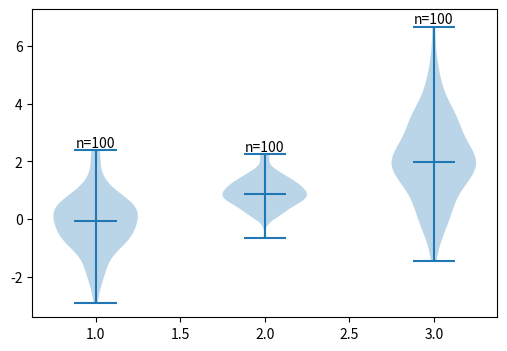

Source code (Python):
# Read violin bodies' path extents (bounding boxes, not mutating) to place labels above each violin.
import numpy as np
import matplotlib.pyplot as plt

rng = np.random.default_rng(250)
data = [rng.normal(m, s, 100) for m, s in [(0, 1), (1, 0.5), (2, 1.5)]]
fig, ax = plt.subplots(figsize=(6, 4))
parts = ax.violinplot(data, showmedians=True)
tops = []
for k, body in enumerate(parts["bodies"]):
    bb = body.get_paths()[0].get_extents()
    ax.text((bb.x0 + bb.x1) / 2, bb.y1 + 0.1, f"n={len(data[k])}", ha="center")
    tops.append(round(float(bb.y1), 4))
ax.set_ylim(top=max(tops) + 0.6)
print(tops, [round(float(v), 4) for v in parts["cmedians"].get_segments()[0][:, 1]])
fig.savefig("violin_labels.png", dpi=50)
